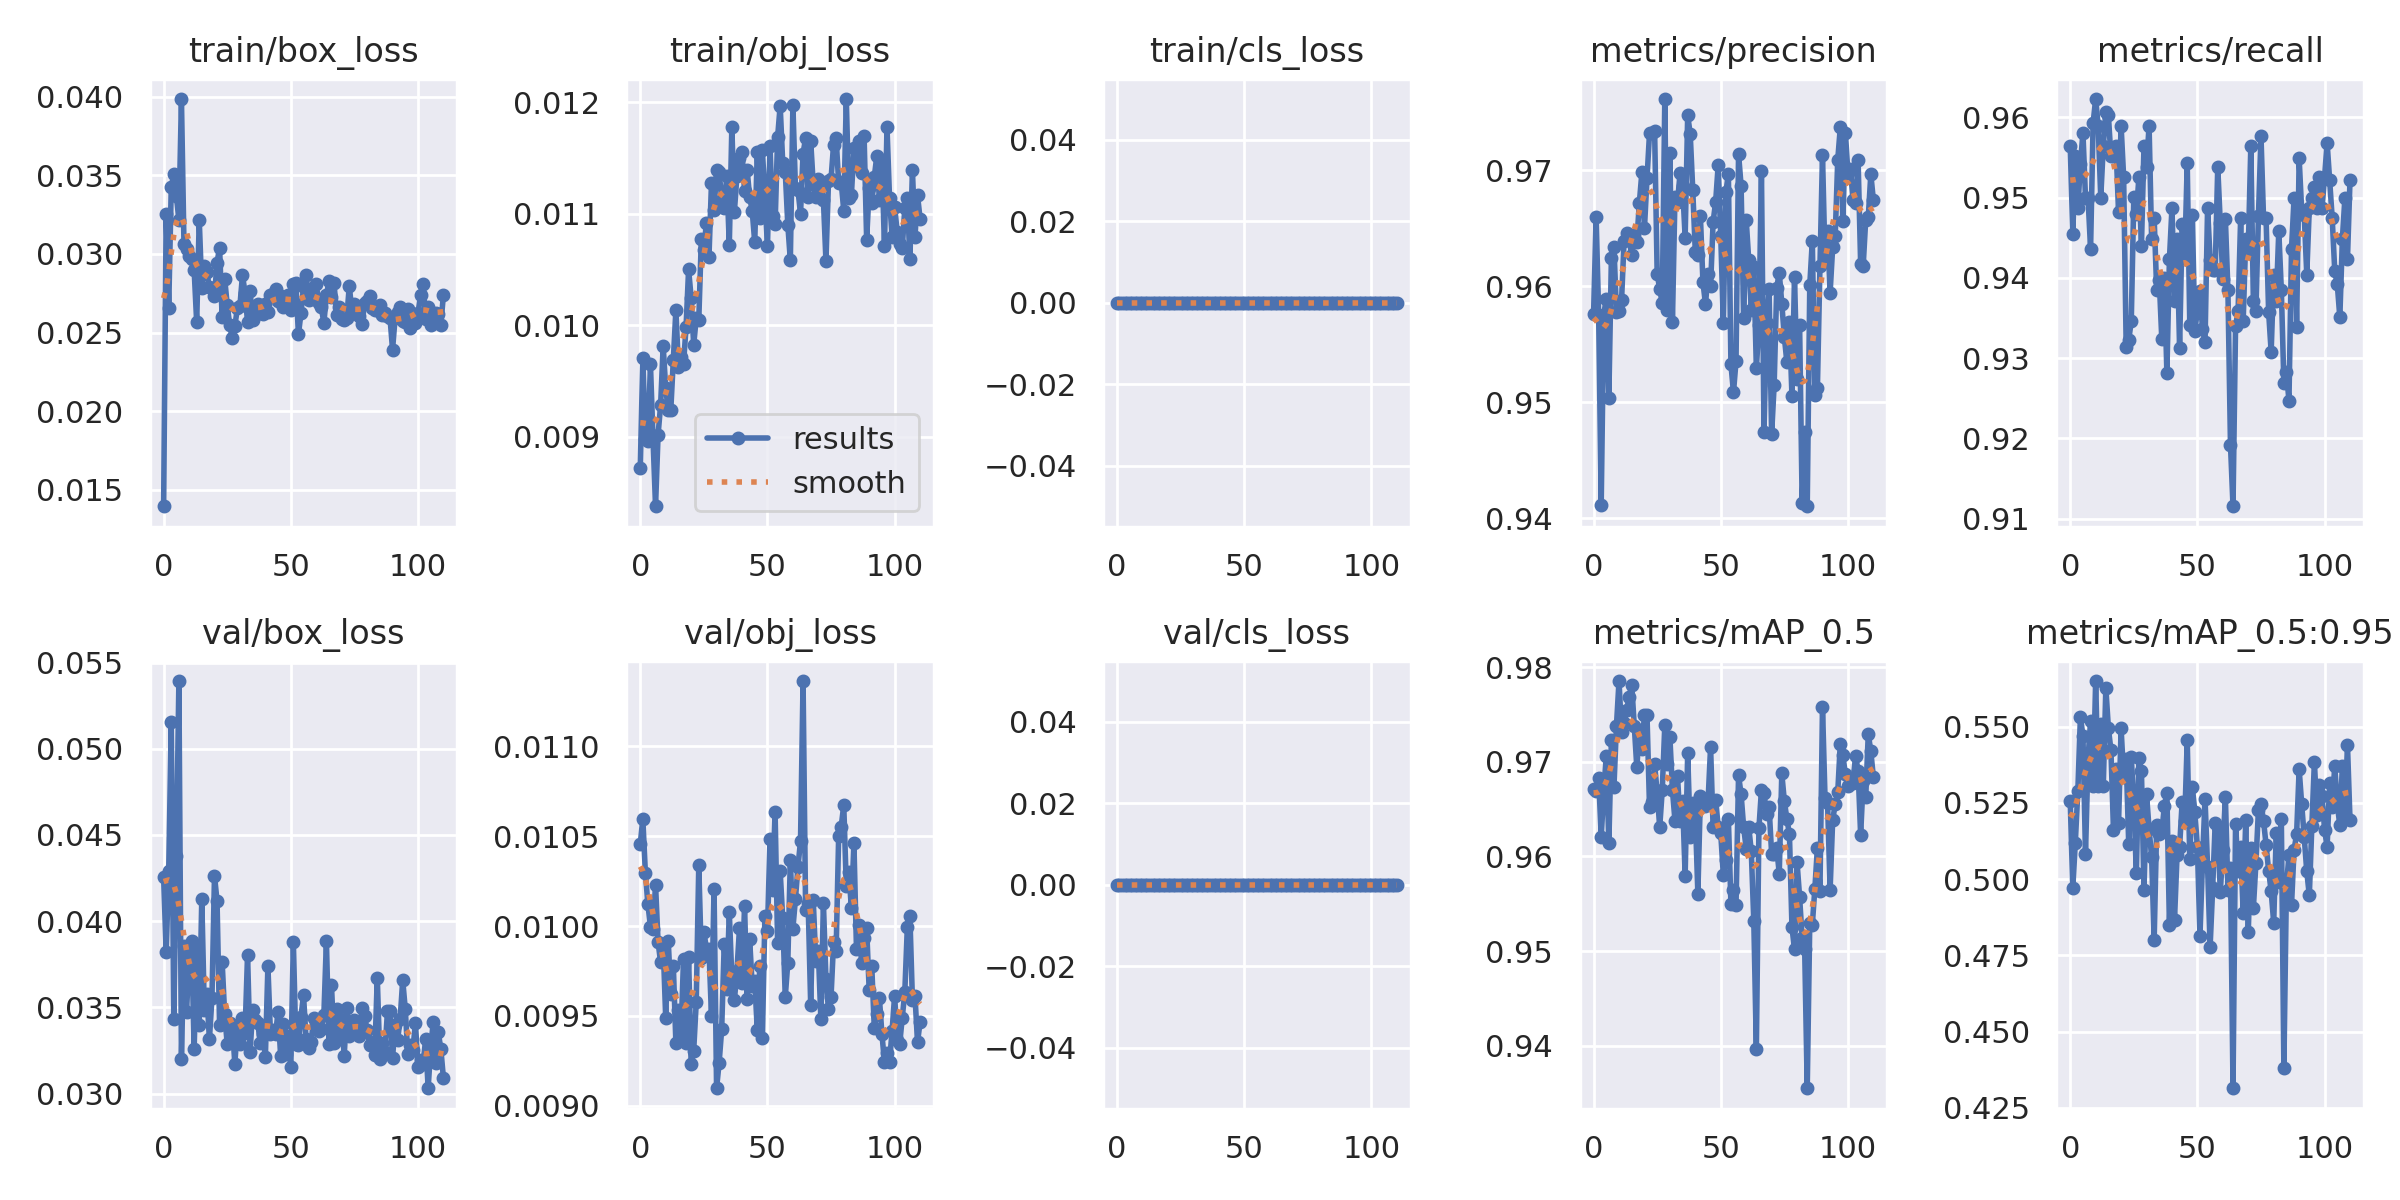

Values plotted in this chart, from the file beside it:
epoch, train/box_loss, train/obj_loss, train/cls_loss, metrics/precision, metrics/recall, metrics/mAP_0.5, metrics/mAP_0.5:0.95, val/box_loss, val/obj_loss, val/cls_loss, x/lr0, x/lr1, x/lr2
0, 0.01395, 0.008721, 0, 0.9576, 0.9564, 0.9672, 0.5255, 0.04255, 0.01046, 0, 0.0982, 0.0002, 0.0002
1, 0.03255, 0.00971, 0, 0.9659, 0.9455, 0.9669, 0.497, 0.03819, 0.0106, 0, 0.0955, 0.0004994, 0.0004994
2, 0.02654, 0.008977, 0, 0.9575, 0.9551, 0.9683, 0.512, 0.04292, 0.0103, 0, 0.0928, 0.000798, 0.000798
3, 0.03426, 0.008961, 0, 0.9412, 0.9487, 0.9621, 0.529, 0.05156, 0.01012, 0, 0.0901, 0.001096, 0.001096
4, 0.03507, 0.00965, 0, 0.9575, 0.9542, 0.9669, 0.5531, 0.03431, 0.009997, 0, 0.08739, 0.001393, 0.001393
5, 0.0337, 0.008989, 0, 0.9589, 0.9581, 0.9706, 0.547, 0.04379, 0.009981, 0, 0.08469, 0.00169, 0.00169
6, 0.03217, 0.008378, 0, 0.9504, 0.95, 0.9614, 0.5083, 0.05393, 0.01023, 0, 0.08199, 0.001985, 0.001985
7, 0.03986, 0.00902, 0, 0.9624, 0.95, 0.9723, 0.5395, 0.03203, 0.00991, 0, 0.07928, 0.00228, 0.00228
8, 0.03063, 0.009285, 0, 0.9634, 0.9436, 0.9673, 0.5517, 0.03857, 0.009799, 0, 0.07657, 0.002574, 0.002574
9, 0.03034, 0.009816, 0, 0.9578, 0.9593, 0.9738, 0.5305, 0.03474, 0.009893, 0, 0.07387, 0.002868, 0.002868
10, 0.02985, 0.009436, 0, 0.9579, 0.9623, 0.9785, 0.5649, 0.03784, 0.009489, 0, 0.07116, 0.00316, 0.00316
11, 0.02967, 0.009239, 0, 0.9588, 0.959, 0.9731, 0.5306, 0.03884, 0.009916, 0, 0.06845, 0.003452, 0.003452
12, 0.02897, 0.009243, 0, 0.9639, 0.95, 0.9741, 0.5507, 0.03261, 0.009621, 0, 0.06574, 0.003744, 0.003744
13, 0.02564, 0.009693, 0, 0.9646, 0.9564, 0.9755, 0.5306, 0.03832, 0.009777, 0, 0.06303, 0.004034, 0.004034
14, 0.03218, 0.01014, 0, 0.964, 0.9607, 0.9769, 0.5627, 0.034, 0.00935, 0, 0.06032, 0.004324, 0.004324
15, 0.02781, 0.00963, 0, 0.9627, 0.9603, 0.9781, 0.5495, 0.04129, 0.009534, 0, 0.05761, 0.004613, 0.004613
16, 0.02921, 0.009712, 0, 0.9644, 0.9551, 0.9738, 0.5422, 0.03487, 0.009398, 0, 0.0549, 0.004901, 0.004901
17, 0.02882, 0.009656, 0, 0.9638, 0.9551, 0.9694, 0.5161, 0.03577, 0.009815, 0, 0.05219, 0.005189, 0.005189
18, 0.02788, 0.009983, 0, 0.9672, 0.9564, 0.9734, 0.5359, 0.03315, 0.009347, 0, 0.04947, 0.005475, 0.005475
19, 0.02782, 0.0105, 0, 0.9698, 0.9482, 0.9713, 0.5185, 0.03555, 0.009825, 0, 0.04676, 0.005761, 0.005761
20, 0.02733, 0.01025, 0, 0.965, 0.959, 0.975, 0.5494, 0.04264, 0.00923, 0, 0.04405, 0.006046, 0.006046
21, 0.02945, 0.009825, 0, 0.9693, 0.9526, 0.9749, 0.5335, 0.04116, 0.009307, 0, 0.04133, 0.006331, 0.006331
22, 0.0304, 0.01006, 0, 0.9732, 0.9314, 0.9652, 0.5395, 0.03397, 0.009576, 0, 0.03861, 0.006615, 0.006615
23, 0.02597, 0.01005, 0, 0.9732, 0.9323, 0.9657, 0.5114, 0.03766, 0.01034, 0, 0.0359, 0.006898, 0.006898
24, 0.02843, 0.01077, 0, 0.9734, 0.9346, 0.9697, 0.5399, 0.0346, 0.009825, 0, 0.03318, 0.00718, 0.00718
25, 0.02676, 0.01068, 0, 0.9611, 0.9501, 0.9668, 0.5246, 0.03289, 0.00997, 0, 0.03046, 0.007462, 0.007462
26, 0.02546, 0.01092, 0, 0.9598, 0.9479, 0.9631, 0.5021, 0.03407, 0.009874, 0, 0.02774, 0.007743, 0.007743
27, 0.02464, 0.01061, 0, 0.9585, 0.9526, 0.967, 0.5395, 0.03398, 0.009873, 0, 0.02502, 0.008023, 0.008023
28, 0.0254, 0.01128, 0, 0.9761, 0.944, 0.9739, 0.5353, 0.03173, 0.009497, 0, 0.0223, 0.008302, 0.008302
29, 0.02656, 0.01103, 0, 0.958, 0.9564, 0.9698, 0.4965, 0.03395, 0.01021, 0, 0.01958, 0.008581, 0.008581
30, 0.0267, 0.0114, 0, 0.9715, 0.9538, 0.9726, 0.5278, 0.0329, 0.009097, 0, 0.01686, 0.008859, 0.008859
31, 0.02865, 0.01138, 0, 0.9569, 0.959, 0.967, 0.5164, 0.03438, 0.00924, 0, 0.01414, 0.009136, 0.009136
32, 0.02754, 0.01113, 0, 0.9677, 0.9449, 0.9638, 0.5072, 0.03352, 0.009425, 0, 0.01141, 0.009412, 0.009412
33, 0.02565, 0.01106, 0, 0.9672, 0.9474, 0.9685, 0.4801, 0.03807, 0.0099, 0, 0.009592, 0.009592, 0.009592
34, 0.02763, 0.01134, 0, 0.9697, 0.9385, 0.9638, 0.5176, 0.03243, 0.009648, 0, 0.009592, 0.009592, 0.009592
35, 0.02577, 0.01072, 0, 0.9686, 0.9397, 0.9659, 0.5149, 0.03487, 0.01008, 0, 0.009579, 0.009579, 0.009579
36, 0.0265, 0.01178, 0, 0.9642, 0.9324, 0.958, 0.5153, 0.03429, 0.009713, 0, 0.009567, 0.009567, 0.009567
37, 0.02683, 0.01102, 0, 0.9747, 0.94, 0.9709, 0.5238, 0.03412, 0.009587, 0, 0.009555, 0.009555, 0.009555
38, 0.02626, 0.01134, 0, 0.9731, 0.9282, 0.9621, 0.5284, 0.03292, 0.00975, 0, 0.009542, 0.009542, 0.009542
39, 0.02615, 0.0115, 0, 0.9683, 0.9423, 0.9657, 0.4849, 0.03348, 0.009987, 0, 0.00953, 0.00953, 0.00953
40, 0.02679, 0.01156, 0, 0.9629, 0.9487, 0.9644, 0.5126, 0.03213, 0.009684, 0, 0.009517, 0.009517, 0.009517
41, 0.02631, 0.0112, 0, 0.9627, 0.9372, 0.9561, 0.4866, 0.0374, 0.01011, 0, 0.009505, 0.009505, 0.009505
42, 0.02739, 0.0114, 0, 0.966, 0.9449, 0.9664, 0.5078, 0.03347, 0.009594, 0, 0.009493, 0.009493, 0.009493
43, 0.02748, 0.01115, 0, 0.9603, 0.9312, 0.9659, 0.5105, 0.03367, 0.009927, 0, 0.00948, 0.00948, 0.00948
44, 0.02776, 0.01103, 0, 0.9585, 0.9467, 0.9653, 0.5252, 0.03346, 0.009669, 0, 0.009468, 0.009468, 0.009468
45, 0.02699, 0.01075, 0, 0.961, 0.9423, 0.9658, 0.519, 0.03475, 0.009697, 0, 0.009456, 0.009456, 0.009456
46, 0.02734, 0.01155, 0, 0.96, 0.9543, 0.9716, 0.5455, 0.0322, 0.009423, 0, 0.009443, 0.009443, 0.009443
47, 0.0266, 0.01096, 0, 0.9656, 0.9342, 0.9631, 0.5066, 0.03405, 0.00978, 0, 0.009431, 0.009431, 0.009431
48, 0.02712, 0.01157, 0, 0.9673, 0.9478, 0.9659, 0.5301, 0.0323, 0.009377, 0, 0.009418, 0.009418, 0.009418
49, 0.02737, 0.01116, 0, 0.9705, 0.9333, 0.9631, 0.5221, 0.03336, 0.01005, 0, 0.009406, 0.009406, 0.009406
50, 0.02643, 0.01071, 0, 0.9643, 0.936, 0.9624, 0.5104, 0.03154, 0.00997, 0, 0.009394, 0.009394, 0.009394
51, 0.02809, 0.01161, 0, 0.9569, 0.9383, 0.9581, 0.4812, 0.03881, 0.01049, 0, 0.009381, 0.009381, 0.009381
52, 0.02812, 0.01098, 0, 0.9681, 0.9336, 0.9596, 0.5056, 0.0329, 0.0102, 0, 0.009369, 0.009369, 0.009369
53, 0.02489, 0.0109, 0, 0.9697, 0.9321, 0.9639, 0.5263, 0.03281, 0.01064, 0, 0.009357, 0.009357, 0.009357
54, 0.02622, 0.01169, 0, 0.9533, 0.9487, 0.955, 0.5041, 0.03446, 0.009903, 0, 0.009344, 0.009344, 0.009344
55, 0.02792, 0.01197, 0, 0.9508, 0.9423, 0.9565, 0.4778, 0.03572, 0.0103, 0, 0.009332, 0.009332, 0.009332
56, 0.02866, 0.01146, 0, 0.9535, 0.941, 0.9549, 0.497, 0.03315, 0.01004, 0, 0.009319, 0.009319, 0.009319
57, 0.02707, 0.01138, 0, 0.9714, 0.941, 0.9686, 0.5184, 0.03267, 0.009606, 0, 0.009307, 0.009307, 0.009307
58, 0.02767, 0.0109, 0, 0.9687, 0.9538, 0.9666, 0.5172, 0.03302, 0.009796, 0, 0.009295, 0.009295, 0.009295
59, 0.02716, 0.01058, 0, 0.9572, 0.9468, 0.9631, 0.4958, 0.03438, 0.01037, 0, 0.009282, 0.009282, 0.009282
... 51 more rows
